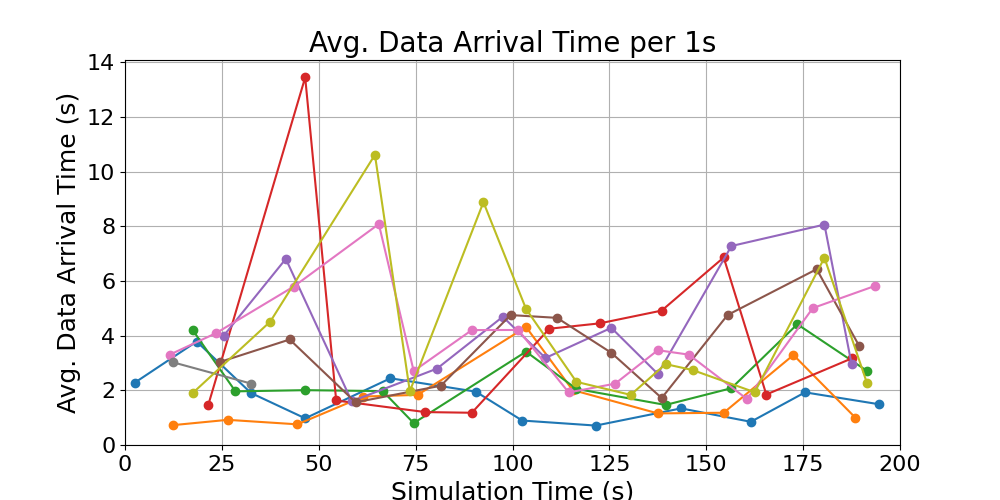

Values plotted in this chart, from the file beside it:
time_bin_mid, avg_data_arrival_time
17.5, 1.905
37.5, 4.517
64.5, 10.62
73.5, 1.967
92.5, 8.885
103.5, 4.978
116.5, 2.31
130.5, 1.834
139.5, 2.96
146.5, 2.742
162.5, 1.931
180.5, 6.851
191.5, 2.256
